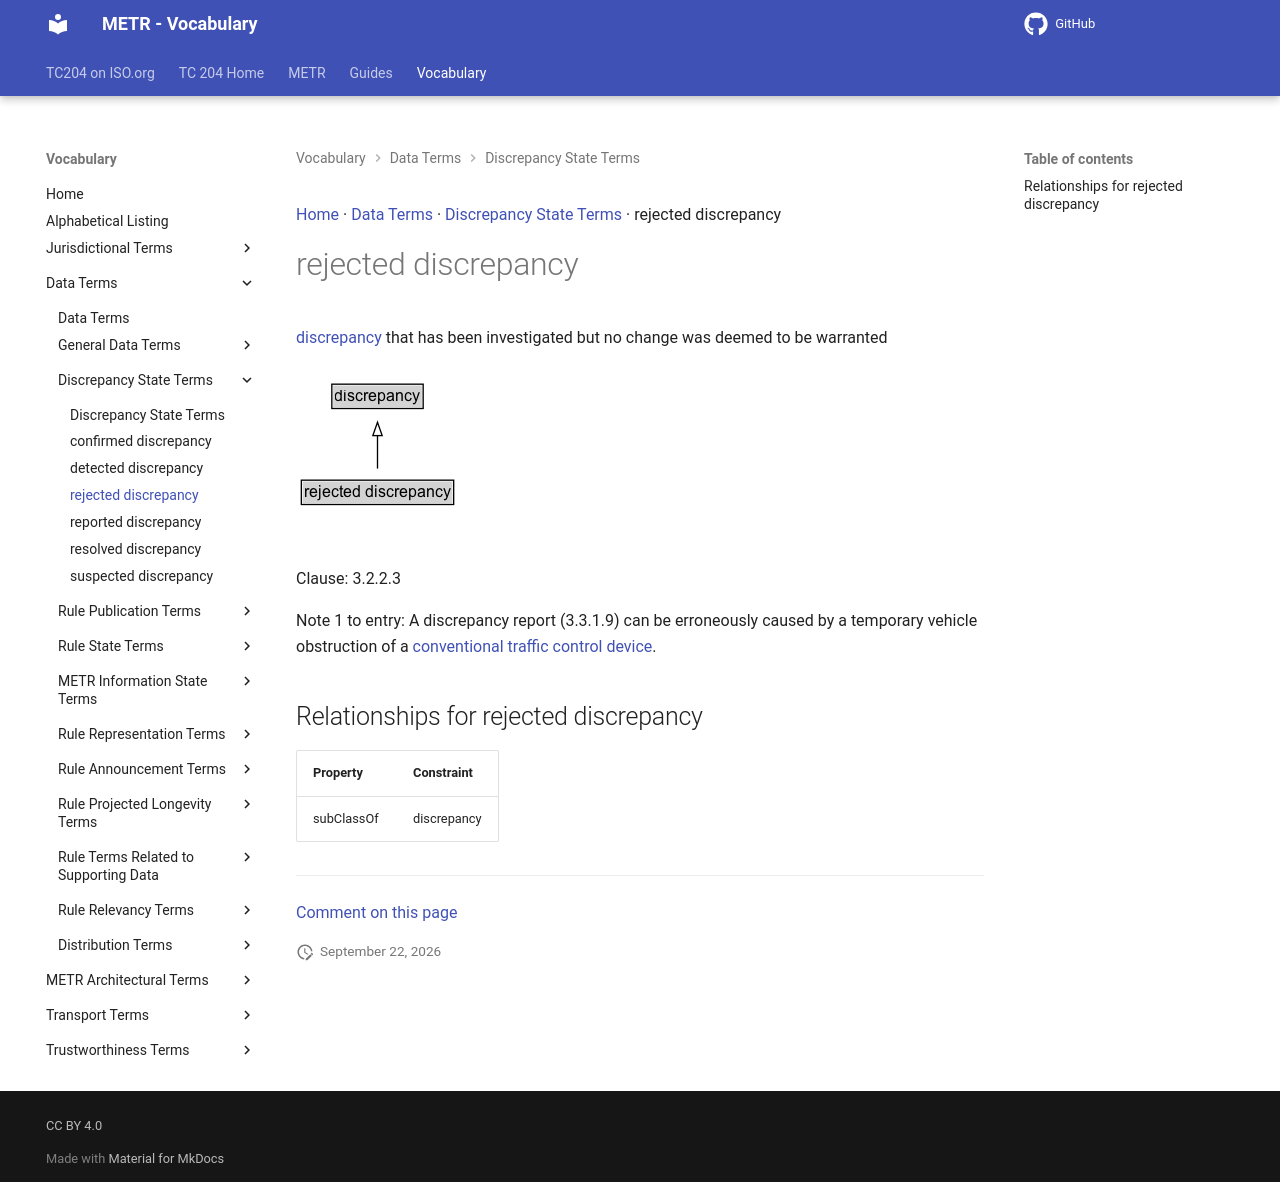

repository: ISO-TC204/iso24315-vocab · page: v1.1.0-alpha.2/terms/rejected discrepancy/index.html · generator: mkdocs

[Home](../index.md) · [Data Terms](groups/Data Terms.md) · [Discrepancy State Terms](patterns/Discrepancy State Terms.md) · rejected discrepancy

# rejected discrepancy

[discrepancy](discrepancy.md) that has been investigated but no change was deemed to be warranted

<object type="image/svg+xml" data="../../diagrams/rejected discrepancy.dot.svg">
    <img alt="rejected discrepancy Diagram" src="../../diagrams/rejected discrepancy.dot.png" /> <!-- Fallback for non-SVG browsers -->
</object>

Clause: 3.2.2.3

Note 1 to entry: A discrepancy report (3.3.1.9) can be erroneously caused by a temporary vehicle obstruction of a [conventional traffic control device](conventional traffic control device.md).

## Relationships for rejected discrepancy

| Property | Constraint |
| --- | --- |
| subClassOf | discrepancy |


---

[Comment on this page](https://github.com/ISO-TC204/iso24315-vocab/issues/new?template=page-feedback.yml&title=%5BPage+feedback%5D+rejected+discrepancy&page-title=rejected+discrepancy&page-path=terms%2Frejected+discrepancy.md)
